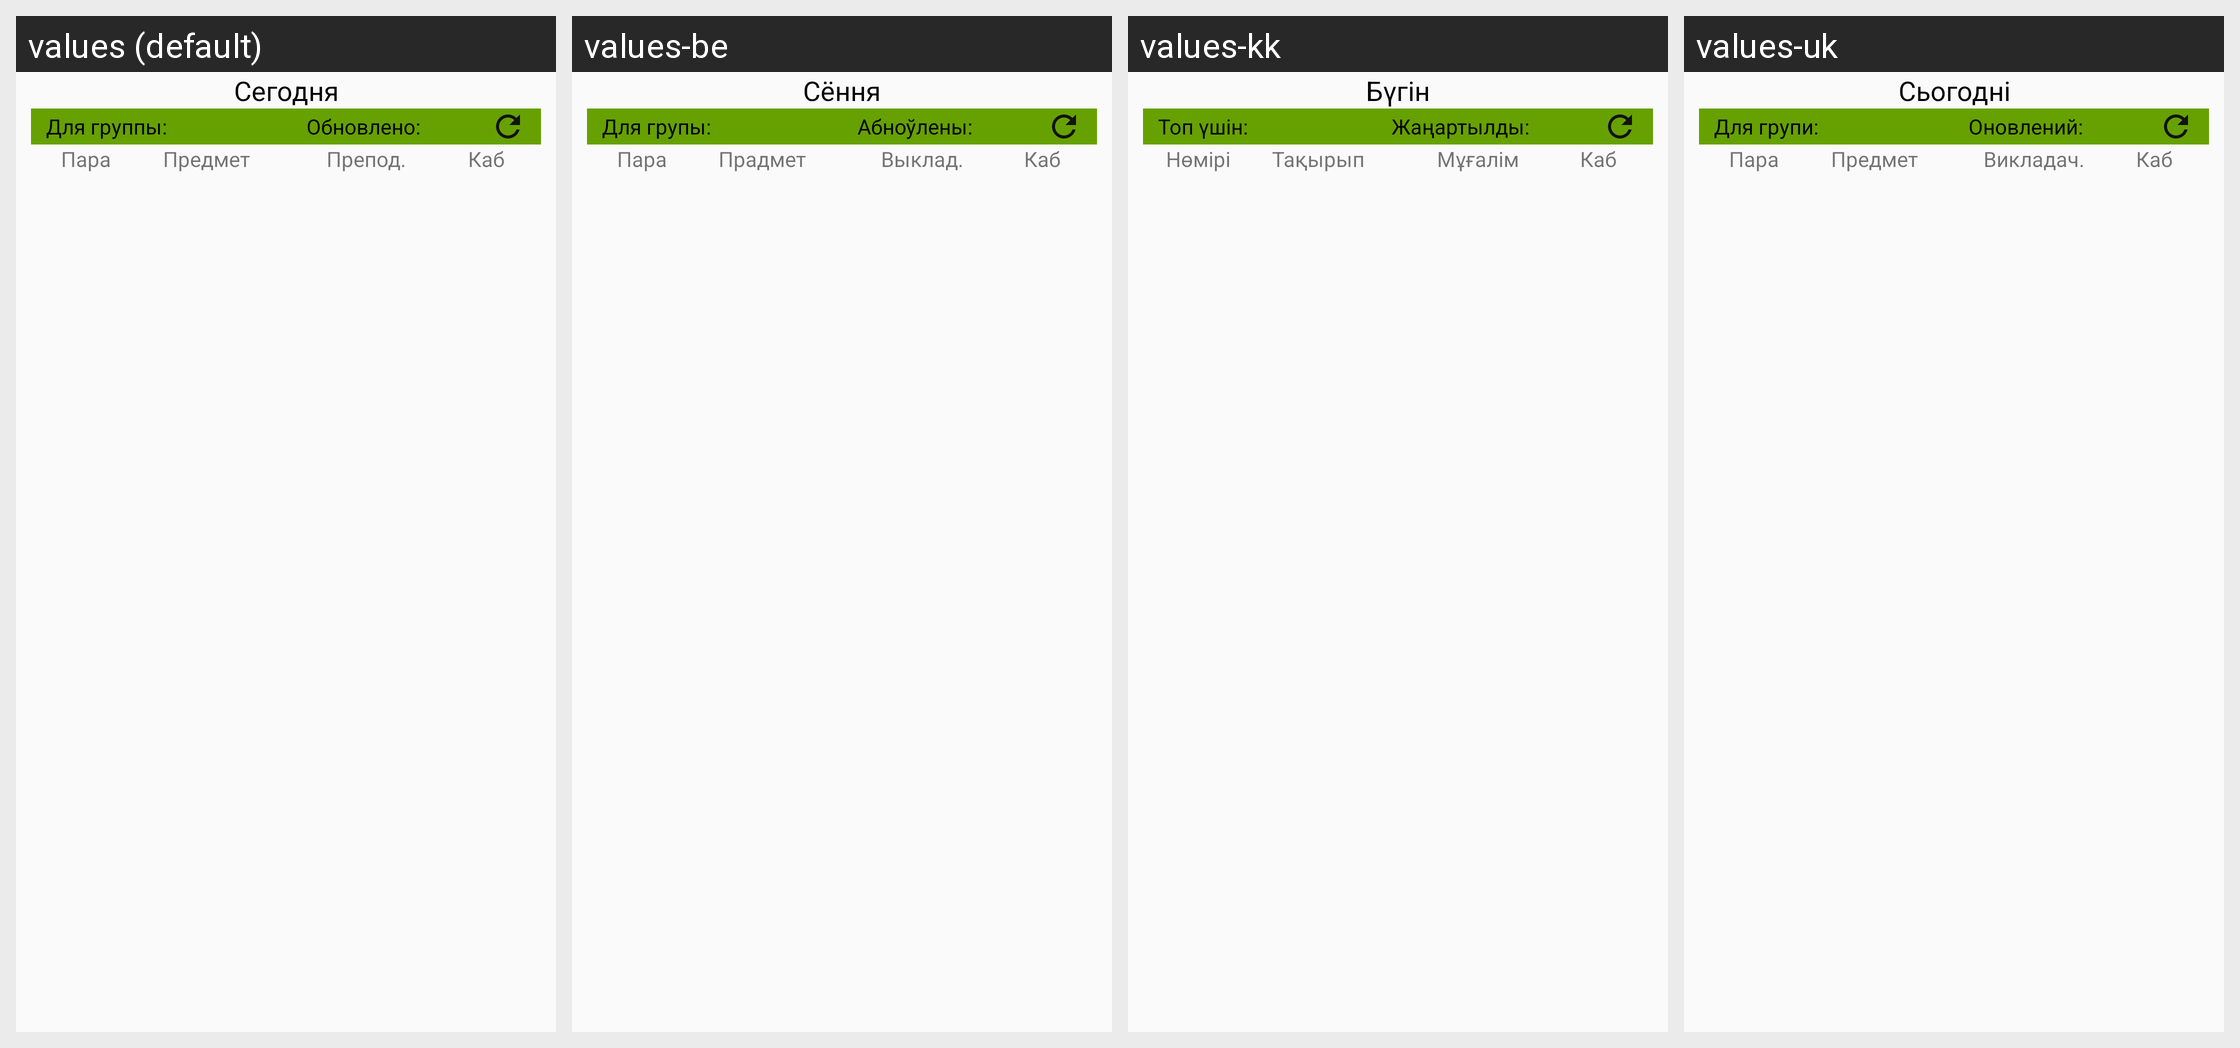

The Android screen above is rendered under several locales of the same app. Produce the string resources it draws, with the default and per-locale values.
Android screen res/layout/schedule_widget.xml rendered under 4 locales, left to right: values (default), values-be, values-kk, values-uk. Device: Nexus 5 (rendered at 1080×1920; each locale shown at half size, 540×960, under a caption strip naming it); theme AppTheme.
Other locales in the repository, not shown: values-en.
Strings drawn on this screen, with the default value and each locale's value (text and hints the layout hard-codes, and strings that could not be matched under every locale, appear in the picture but are not listed):

today
  values: Сегодня
  values-be: Сёння
  values-kk: Бүгін
  values-uk: Сьогодні

for_group
  values: Для группы:
  values-be: Для групы:
  values-kk: Топ үшін:
  values-uk: Для групи:

updated
  values: Обновлено:
  values-be: Абноўлены:
  values-kk: Жаңартылды:
  values-uk: Оновлений:

number
  values: Пара
  values-be: Пара
  values-kk: Нөмірі
  values-uk: Пара

subject
  values: Предмет
  values-be: Прадмет
  values-kk: Тақырып
  values-uk: Предмет

teacher
  values: Препод.
  values-be: Выклад.
  values-kk: Мұғалім
  values-uk: Викладач.

room
  values: Каб
  values-be: Каб
  values-kk: Каб
  values-uk: Каб
